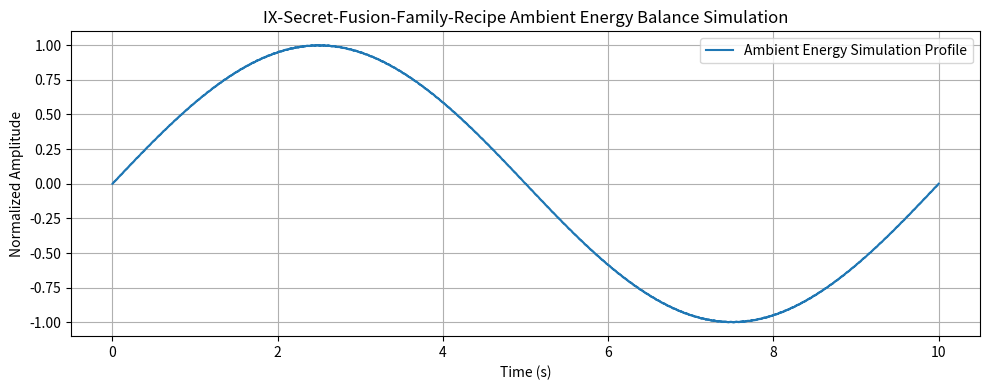

Write the Python code that produced this figure.
"""
environmental_energy_simulator.py

Module simulating theoretical ambient energy balance calculations for
IX-Secret-Fusion-Family-Recipe using Tesla 3-6-9 harmonic structuring.

Purely civilian-use, non-operational simulation.

[redacted]
Date: July 2025
"""

import numpy as np
import matplotlib.pyplot as plt

class EnvironmentalEnergySimulator:
    def __init__(self, solar_flux_watts=1000, magnetic_flux_tesla=0.01):
        """
        Initialize ambient energy simulation parameters.

        :param solar_flux_watts: Simulated solar input in Watts/m².
        :param magnetic_flux_tesla: Simulated magnetic field flux in Tesla.
        """
        self.solar_flux_watts = solar_flux_watts
        self.magnetic_flux_tesla = magnetic_flux_tesla
        self.harmonic_frequencies = [120.0, 15.0, 0.5]

    def simulate_ambient_energy_balance(self, time_array):
        """
        Simulate harmonic energy balance from ambient sources.

        :param time_array: numpy array of time points.
        :return: numpy array of combined simulated energy signal.
        """
        solar_component = self.solar_flux_watts * np.sin(2 * np.pi * 0.1 * time_array)
        magnetic_component = self.magnetic_flux_tesla * np.cos(2 * np.pi * 0.05 * time_array)

        harmonic_sum = np.zeros_like(time_array)
        for freq in self.harmonic_frequencies:
            harmonic_sum += np.sin(2 * np.pi * freq * time_array)

        combined_profile = (solar_component + magnetic_component + harmonic_sum) / 3
        combined_profile /= np.max(np.abs(combined_profile))  # Normalize

        return combined_profile

    def plot_ambient_energy_simulation(self):
        """
        Plot simulated ambient harmonic energy profile.
        """
        t = np.linspace(0, 10, 5000)
        profile = self.simulate_ambient_energy_balance(t)

        plt.figure(figsize=(10, 4))
        plt.plot(t, profile, label="Ambient Energy Simulation Profile")
        plt.xlabel("Time (s)")
        plt.ylabel("Normalized Amplitude")
        plt.title("IX-Secret-Fusion-Family-Recipe Ambient Energy Balance Simulation")
        plt.grid(True)
        plt.legend()
        plt.tight_layout()
        plt.show()

if __name__ == "__main__":
    simulator = EnvironmentalEnergySimulator()
    simulator.plot_ambient_energy_simulation()
